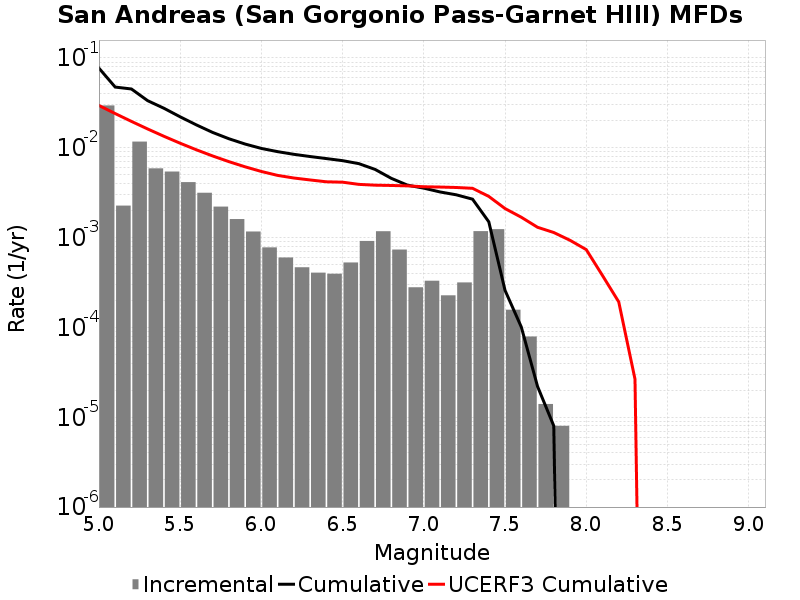

The file beside this chart, header and first rows:
Magnitude, Incremental Rate, Cumulative Rate, UCERF3 Cumulative Rate
5.05, 0.02964, 0.07712, 0.0296
5.15, 0.002272, 0.04749, 0.02408
5.25, 0.01173, 0.04522, 0.01969
5.35, 0.005904, 0.03349, 0.01621
5.45, 0.00544, 0.02759, 0.01345
5.55, 0.004148, 0.02215, 0.01125
5.65, 0.003158, 0.018, 0.009506
5.75, 0.002215, 0.01484, 0.008119
5.85, 0.001609, 0.01262, 0.007018
5.95, 0.00117, 0.01102, 0.006144
6.05, 7.783344E-4, 0.009847, 0.005453
6.15, 6.008019E-4, 0.009068, 0.004933
6.25, 4.6740184E-4, 0.008467, 0.004613
6.35, 4.0722135E-4, 0.008, 0.004388
6.45, 3.9618823E-4, 0.007593, 0.004186
6.55, 5.2858534E-4, 0.007197, 0.004145
6.65, 9.177525E-4, 0.006668, 0.003918
6.75, 0.001178, 0.00575, 0.003839
6.85, 7.3620805E-4, 0.004573, 0.003809
6.95, 2.798393E-4, 0.003837, 0.00377
7.05, 3.309927E-4, 0.003557, 0.003686
7.15, 2.2768286E-4, 0.003226, 0.003658
7.25, 3.169506E-4, 0.002998, 0.003618
7.35, 0.001181, 0.002681, 0.003542
7.45, 0.001242, 0.001501, 0.002878
7.55, 1.5747228E-4, 2.5877613E-4, 0.002108
7.65, 7.923765E-5, 1.0130383E-4, 0.001687
7.75, 1.4042115E-5, 2.206618E-5, 0.001304
7.85, 8.024066E-6, 8.024066E-6, 0.00114
7.95, 0.0, 0.0, 9.3429856E-4
8.05, 0.0, 0.0, 7.3562854E-4
8.15, 0.0, 0.0, 3.784802E-4
8.25, 0.0, 0.0, 1.9255566E-4
8.35, 0.0, 0.0, 2.6581523E-5
8.45, 0.0, 0.0, 0.0
8.55, 0.0, 0.0, 0.0
8.65, 0.0, 0.0, 0.0
8.75, 0.0, 0.0, 0.0
8.85, 0.0, 0.0, 0.0
8.95, 0.0, 0.0, 0.0
9.05, 0.0, 0.0, 0.0
